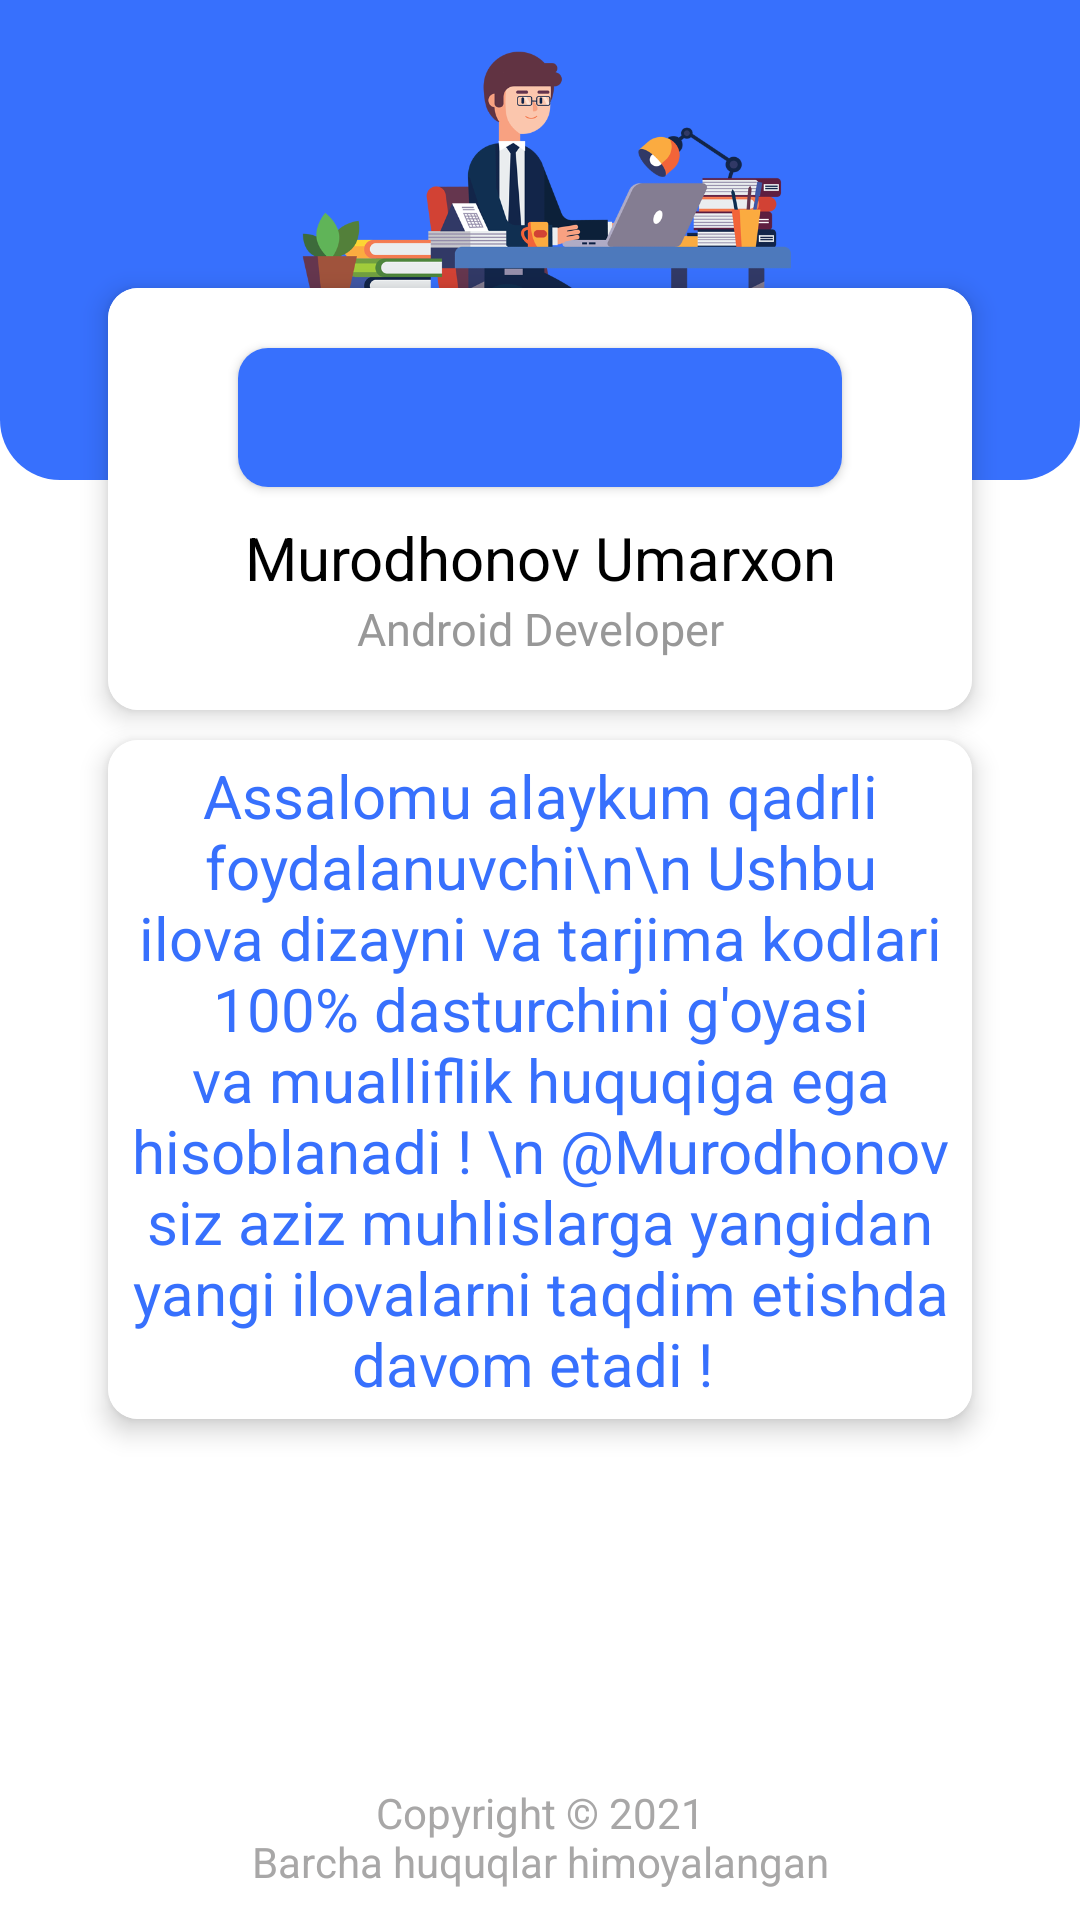

Reconstruct the res/layout file that produces this screen, plus the resources it refers to.
<!-- AndroidManifest.xml: application theme Theme.TasbehApp -->
<!-- res/layout/activity_about_me.xml -->
<?xml version="1.0" encoding="utf-8"?>
<androidx.constraintlayout.widget.ConstraintLayout xmlns:android="http://schemas.android.com/apk/res/android"
    xmlns:app="http://schemas.android.com/apk/res-auto"
    xmlns:tools="http://schemas.android.com/tools"
    android:layout_width="match_parent"
    android:layout_height="match_parent"
    tools:context=".AboutMe">

    <androidx.constraintlayout.widget.ConstraintLayout
        android:id="@+id/five_page"
        android:layout_width="match_parent"
        android:layout_height="match_parent"
        android:layout_weight="1"
        android:background="@color/white"
        android:orientation="vertical">

        <androidx.constraintlayout.widget.ConstraintLayout
            android:layout_width="match_parent"
            android:id="@+id/top_1"
            android:layout_height="0dp"
            android:background="@drawable/top5"
            app:layout_constraintHeight_percent="0.25"
            app:layout_constraintLeft_toLeftOf="parent"
            app:layout_constraintRight_toRightOf="parent"
            app:layout_constraintTop_toTopOf="parent">

            <ImageView
                android:layout_width="0dp"
                android:layout_height="0dp"
                android:scaleType="centerInside"
                android:src="@drawable/kindpng_2620644"
                app:layout_constraintHeight_percent="0.8"
                app:layout_constraintLeft_toLeftOf="parent"
                android:layout_marginBottom="15sp"
                app:layout_constraintRight_toRightOf="parent"
                app:layout_constraintBottom_toBottomOf="parent"
                app:layout_constraintWidth_percent="0.8" />
        </androidx.constraintlayout.widget.ConstraintLayout>

        <androidx.constraintlayout.widget.Guideline
            android:layout_width="wrap_content"
            android:layout_height="wrap_content"
            android:orientation="horizontal"
            app:layout_constraintGuide_percent="0.15"
            android:id="@+id/liner1"/>

        <androidx.cardview.widget.CardView
            android:id="@+id/carding1"
            android:layout_width="0dp"
            android:layout_height="0dp"
            app:layout_constraintWidth_percent="0.8"
            app:layout_constraintHeight_percent="0.22 "
            app:layout_constraintLeft_toLeftOf="parent"
            app:layout_constraintRight_toRightOf="parent"
            app:layout_constraintTop_toBottomOf="@id/liner1"
            app:cardElevation="5sp"
            app:cardCornerRadius="10sp">

            <androidx.constraintlayout.widget.ConstraintLayout
                android:layout_width="match_parent"
                android:background="@color/white"
                android:layout_height="match_parent">

                <androidx.cardview.widget.CardView
                    android:id="@+id/card1"
                    android:layout_width="0dp"
                    android:layout_height="0dp"
                    app:layout_constraintWidth_percent="0.7"
                    app:layout_constraintHeight_percent="0.33"
                    app:cardCornerRadius="10sp"
                    app:layout_constraintRight_toRightOf="parent"
                    app:layout_constraintLeft_toLeftOf="parent"
                    app:layout_constraintTop_toTopOf="parent"
                    android:layout_marginTop="20sp">
                    <LinearLayout
                        android:layout_width="match_parent"
                        android:layout_height="match_parent"
                        android:background="#3770FD">
                        <ImageView
                            android:layout_width="match_parent"
                            android:layout_height="match_parent"
                            android:src="@drawable/face"/>
                    </LinearLayout>
                </androidx.cardview.widget.CardView>

                <TextView
                    android:id="@+id/text1"
                    android:layout_width="match_parent"
                    android:layout_height="wrap_content"
                    android:textSize="20sp"
                    android:gravity="center"
                    android:textColor="@color/black"
                    app:layout_constraintTop_toBottomOf="@id/card1"
                    app:layout_constraintLeft_toLeftOf="parent"
                    app:layout_constraintRight_toRightOf="parent"
                    android:layout_marginTop="10sp"
                    android:text="Murodhonov Umarxon"/>

                <TextView
                    android:id="@+id/text2"
                    android:layout_width="match_parent"
                    android:layout_height="wrap_content"
                    android:text="Android Developer"
                    android:textSize="15sp"
                    android:textColor="#989898"
                    app:layout_constraintTop_toBottomOf="@id/text1"
                    android:gravity="center"
                    app:layout_constraintLeft_toLeftOf="parent"
                    app:layout_constraintRight_toRightOf="parent"/>

            </androidx.constraintlayout.widget.ConstraintLayout>

        </androidx.cardview.widget.CardView>

        <androidx.cardview.widget.CardView
            android:id="@+id/carding2"
            android:layout_width="0dp"
            android:layout_height="wrap_content"
            app:layout_constraintWidth_percent="0.8"
            app:layout_constraintHeight_percent="0.1"
            app:cardCornerRadius="10sp"
            app:cardElevation="5sp"
            android:layout_marginTop="10sp"
            app:layout_constraintTop_toBottomOf="@id/carding1"
            app:layout_constraintLeft_toLeftOf="parent"
            app:layout_constraintRight_toRightOf="parent">

            <LinearLayout
                android:layout_width="match_parent"
                android:layout_height="match_parent"
                android:background="@color/white"
                android:orientation="vertical">

                <LinearLayout
                    android:layout_width="match_parent"
                    android:layout_height="wrap_content">
                    <TextView
                        android:id="@+id/txt_field"
                        android:layout_width="match_parent"
                        android:layout_height="wrap_content"
                        android:text="Assalomu alaykum qadrli foydalanuvchi\n\n Ushbu ilova dizayni va tarjima kodlari 100% dasturchini g'oyasi va mualliflik huquqiga ega hisoblanadi ! \n @Murodhonov siz aziz muhlislarga yangidan yangi ilovalarni taqdim etishda davom etadi ! "
                        android:gravity="center"
                        android:layout_margin="5sp"
                        android:textSize="20sp"
                        android:textColor="#3770FD"/>
                </LinearLayout>


            </LinearLayout>

        </androidx.cardview.widget.CardView>

        <TextView
            android:id="@+id/txt_6"
            android:layout_width="wrap_content"
            android:layout_height="wrap_content"
            app:layout_constraintBottom_toBottomOf="parent"
            android:gravity="center"
            android:textColor="#A8A7A7"
            app:layout_constraintLeft_toLeftOf="parent"
            app:layout_constraintRight_toRightOf="parent"
            android:layout_marginBottom="10sp"
            android:text="@string/copyright_2021_nbarcha_huquqlar_himoyalangan"/>

    </androidx.constraintlayout.widget.ConstraintLayout>

</androidx.constraintlayout.widget.ConstraintLayout>
<!-- resources referenced by this layout -->
<resources>
  <color name="black">#FF000000</color>
  <color name="white">#FFFFFFFF</color>
  <!-- drawable kindpng_2620644: png bitmap (drawable-v24, 76269 bytes) -->
  <!-- drawable top5 (drawable-v24) -->
  <?xml version="1.0" encoding="utf-8"?>
  <shape
      android:shape="rectangle" xmlns:android="http://schemas.android.com/apk/res/android">
  
      <corners
          android:bottomLeftRadius="20sp"
          android:bottomRightRadius="20sp"/>
  
      <solid
          android:color="#3770FD"/>
  </shape>
  <string name="copyright_2021_nbarcha_huquqlar_himoyalangan">Copyright © 2021\nBarcha huquqlar himoyalangan</string>
  <style name="Theme.TasbehApp" parent="Theme.MaterialComponents.DayNight.DarkActionBar">
          
          <item name="colorPrimary">@color/purple_500</item>
          <item name="colorPrimaryVariant">@color/purple_700</item>
          <item name="colorOnPrimary">@color/white</item>
          
          <item name="colorSecondary">@color/teal_200</item>
          <item name="colorSecondaryVariant">@color/teal_700</item>
          <item name="colorOnSecondary">@color/black</item>
          
          <item name="android:statusBarColor" tools:targetApi="l">?attr/colorPrimaryVariant</item>
          
      </style>
  <color name="purple_500">#FF6200EE</color>
  <color name="purple_700">#3C97E8</color>
  <color name="teal_200">#FF03DAC5</color>
  <color name="teal_700">#FF018786</color>
</resources>
